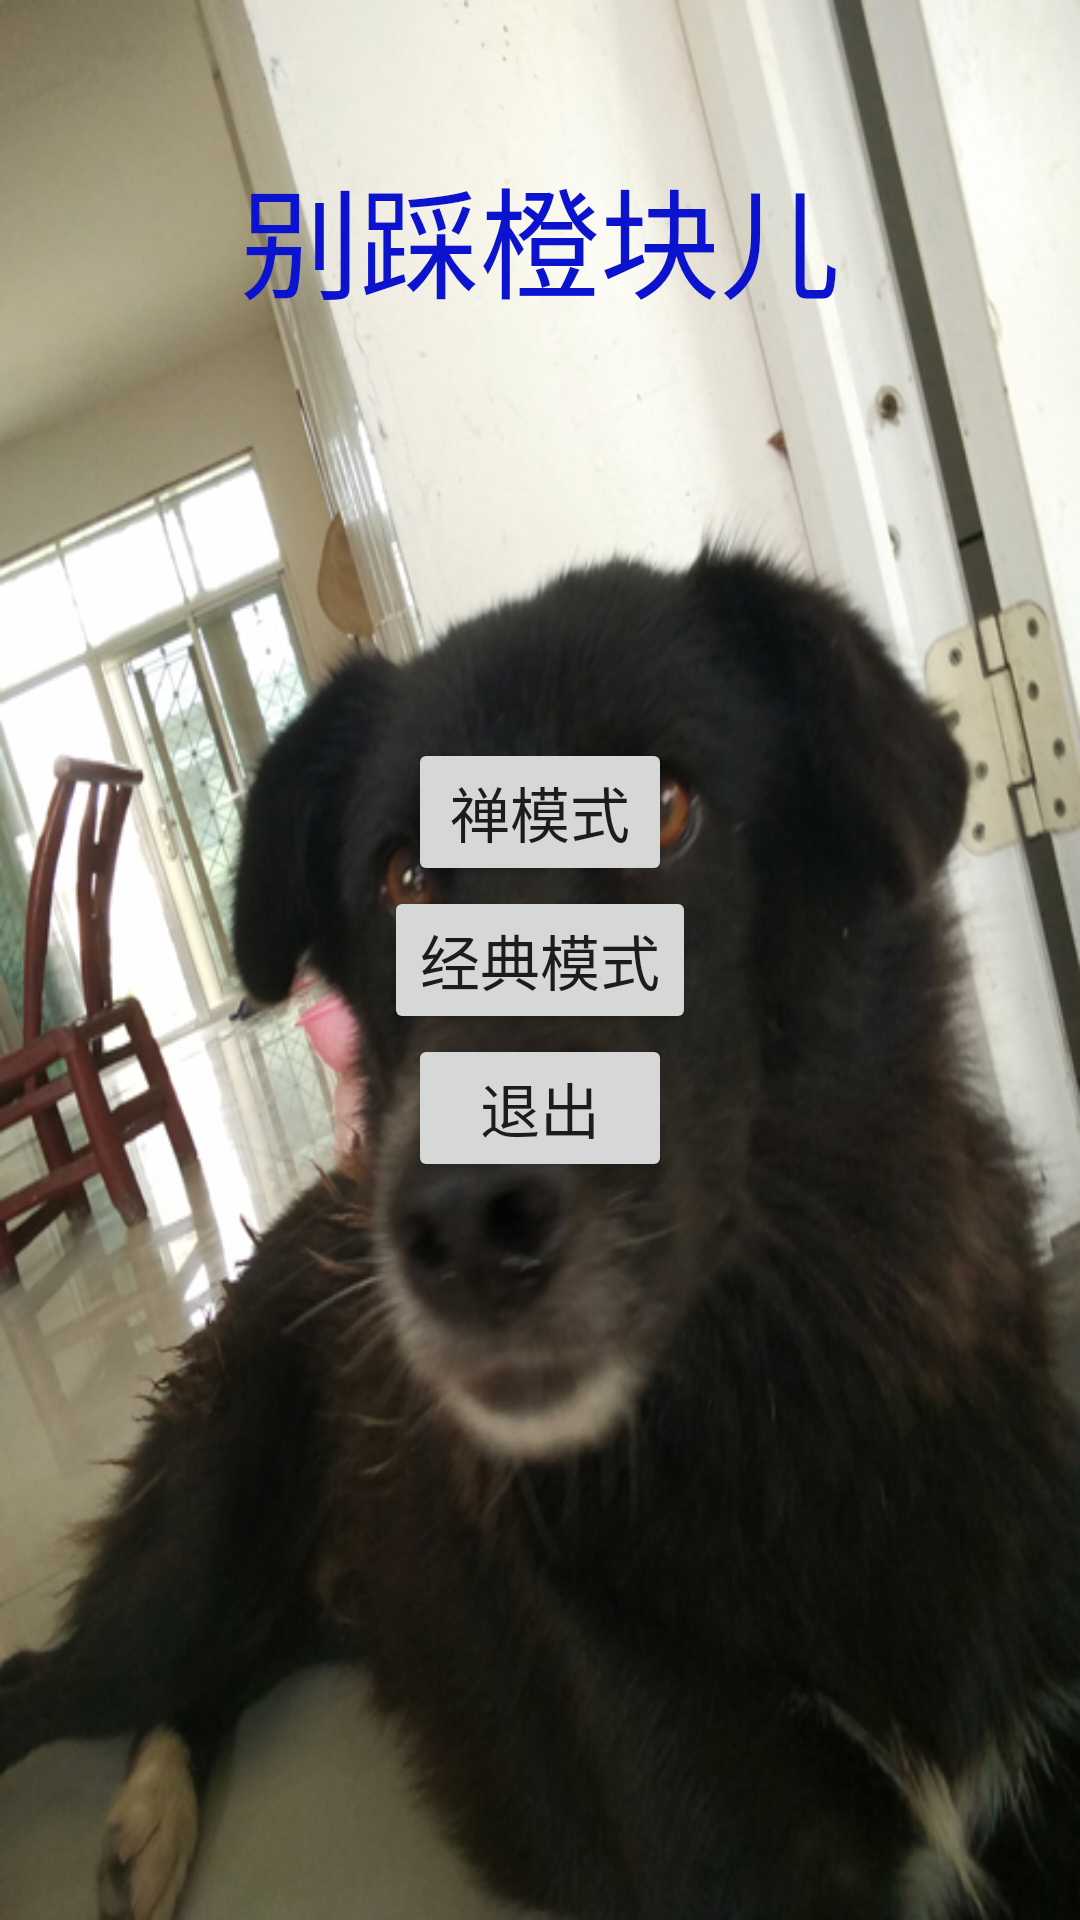

Layout XML and referenced resources for this Android screen:
<!-- AndroidManifest.xml: application theme AppTheme -->
<!-- res/layout/activity_home.xml -->
<?xml version="1.0" encoding="utf-8"?>
<RelativeLayout xmlns:android="http://schemas.android.com/apk/res/android"
    android:layout_width="match_parent"
    android:layout_height="match_parent"
    android:background="@drawable/logo">

    <TextView
        android:layout_centerHorizontal="true"
        android:layout_marginTop="50dp"
        android:text="别踩橙块儿"
        android:textColor="#0c13ce"
        android:textSize="40dp"
        android:layout_width="wrap_content"
        android:layout_height="wrap_content" />

    <Button
        android:onClick="jingdian"
        android:id="@+id/bt_bg"
        android:layout_centerHorizontal="true"
        android:layout_centerVertical="true"
        android:textSize="20dp"
        android:text="经典模式"
        android:layout_width="wrap_content"
        android:layout_height="wrap_content" />

    <Button
        android:layout_above="@id/bt_bg"
        android:onClick="can"
        android:id="@+id/bt_can"
        android:layout_centerHorizontal="true"
        android:textSize="20dp"
        android:text="禅模式"
        android:layout_width="wrap_content"
        android:layout_height="wrap_content" />

    <Button
        android:onClick="out"
        android:layout_below="@id/bt_bg"
        android:layout_centerHorizontal="true"
        android:layout_centerVertical="true"
        android:textSize="20dp"
        android:text="退出"
        android:layout_width="wrap_content"
        android:layout_height="wrap_content" />

</RelativeLayout>
<!-- resources referenced by this layout -->
<resources>
  <!-- drawable logo: jpg bitmap (drawable, 272773 bytes) -->
  <style name="AppTheme" parent="Theme.AppCompat.Light.NoActionBar">
          
  
          <item name="android:windowNoTitle">true</item>
          <item name="android:windowActionBar">false</item>
          <item name="colorPrimary">@color/colorPrimary</item>
          <item name="colorPrimaryDark">@color/colorPrimaryDark</item>
          <item name="colorAccent">@color/colorAccent</item>
      </style>
  <!-- not gathered from this repository: default colours our renderer supplied (Android Studio template values) -->
  <color name="colorPrimary">#FF6200EE</color>
  <color name="colorPrimaryDark">#FF3700B3</color>
  <color name="colorAccent">#FF03DAC5</color>
</resources>
